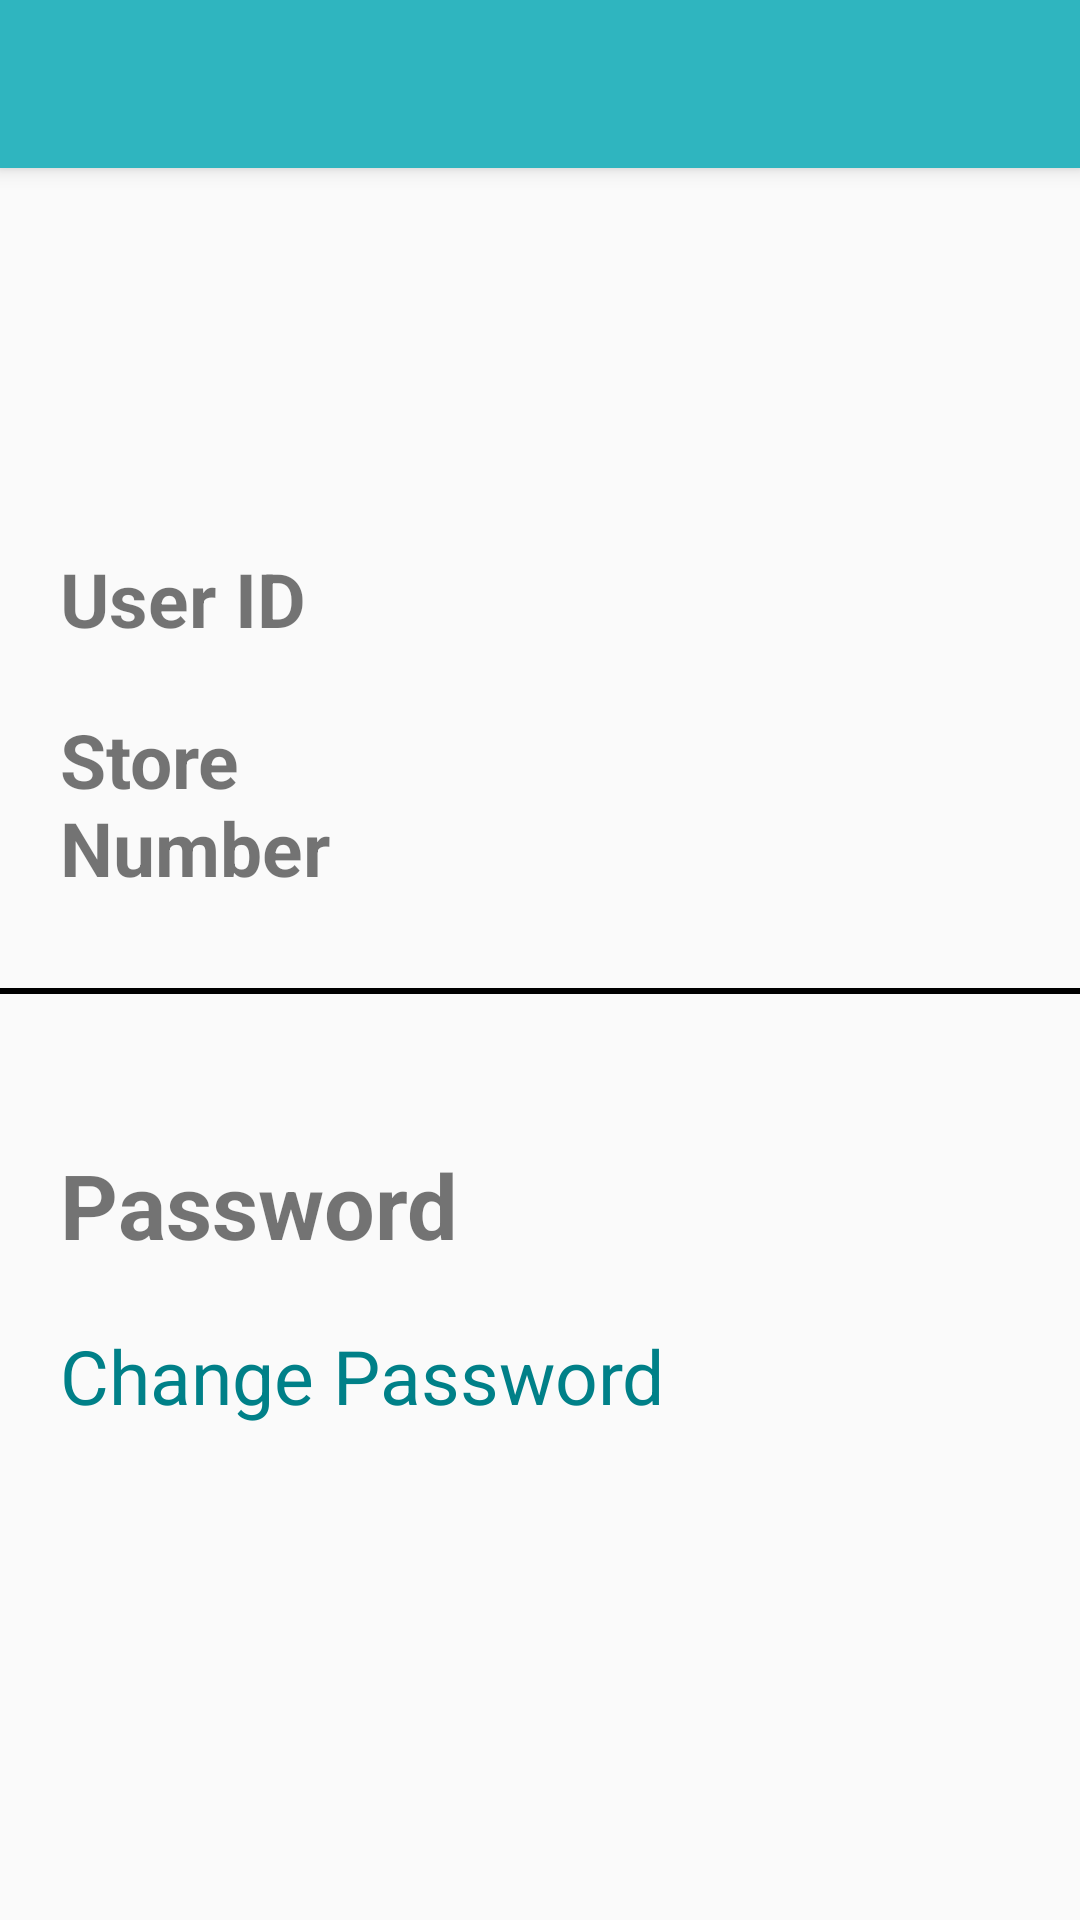

Write the Android layout XML for this screen, with the resource values it uses.
<!-- AndroidManifest.xml: application theme AppTheme -->
<!-- res/layout/activity_profile.xml -->
<?xml version="1.0" encoding="utf-8"?>
<RelativeLayout xmlns:android="http://schemas.android.com/apk/res/android"
    xmlns:card_view="http://schemas.android.com/apk/res-auto"
    android:layout_width="match_parent"
    android:layout_height="match_parent">

    <include
        android:id="@+id/profileToolbar"
        layout="@layout/custom_toolbar"/>

    <TextView
        android:id="@+id/tvUserFirstLast"
        android:layout_below="@+id/profileToolbar"
        android:layout_width="match_parent"
        android:layout_height="wrap_content"
        android:layout_marginStart="20dp"
        android:layout_marginTop="40dp"
        style="@style/activityHeader"/>

    <LinearLayout
        android:id="@+id/userIDLayout"
        android:layout_width="match_parent"
        android:layout_height="wrap_content"
        android:layout_marginStart="20dp"
        android:layout_marginTop="20dp"
        android:layout_below="@+id/tvUserFirstLast"
        android:orientation="horizontal">
        <TextView
            android:layout_width="0dp"
            android:layout_height="wrap_content"
            android:text="User ID"
            android:layout_weight="1"
            android:textStyle="bold"
            android:textSize="25sp"/>
        <TextView
            android:id="@+id/tvUserID"
            android:layout_weight="2"
            android:layout_marginEnd="20dp"
            android:layout_width="0dp"
            android:layout_height="wrap_content"
            android:textSize="25sp"/>
    </LinearLayout>

    <LinearLayout
        android:id="@+id/storeLayout"
        android:layout_width="match_parent"
        android:layout_height="wrap_content"
        android:layout_marginStart="20dp"
        android:layout_marginTop="20dp"
        android:layout_below="@+id/userIDLayout"
        android:orientation="horizontal">
        <TextView
            android:layout_width="0dp"
            android:layout_height="wrap_content"
            android:text="Store Number"
            android:layout_weight="1"
            android:textStyle="bold"
            android:textSize="25sp"/>
        <TextView
            android:id="@+id/tvUserStore"
            android:layout_weight="2"
            android:layout_marginEnd="20dp"
            android:layout_width="0dp"
            android:layout_height="wrap_content"
            android:textSize="25sp"/>
    </LinearLayout>

    <View
        android:id="@+id/dividerProfile"
        android:layout_below="@id/storeLayout"
        android:layout_width="match_parent"
        android:layout_height="2dp"
        android:layout_marginTop="30dp"
        android:background="#000000"
        android:padding="15dp"/>

    <TextView
        android:id="@+id/tvChangePassword"
        android:text="@string/str_password"
        android:layout_below="@+id/dividerProfile"
        android:layout_width="match_parent"
        android:layout_height="wrap_content"
        android:layout_marginStart="20dp"
        android:layout_marginTop="50dp"
        android:textStyle="bold"
        android:textSize="30sp"/>

    <TextView
        android:id="@+id/tvChangePasswordLink"
        android:text="@string/str_change_password"
        android:layout_below="@+id/tvChangePassword"
        android:layout_width="match_parent"
        android:layout_height="wrap_content"
        android:layout_marginStart="20dp"
        android:layout_marginTop="20dp"
        android:textSize="25sp"
        android:clickable="true"
        android:textColor="@color/colorTeal"
        android:focusable="true" />

    <androidx.cardview.widget.CardView
        android:id="@+id/layoutChangePassword"
        android:visibility="gone"
        android:layout_width="match_parent"
        android:layout_height="wrap_content"
        android:layout_margin="20dp"
        android:layout_below="@id/tvChangePasswordLink"
        card_view:cardCornerRadius="8dp"
        card_view:cardElevation="8dp">

        <LinearLayout
            android:layout_width="match_parent"
            android:layout_height="wrap_content"
            android:layout_marginTop="20dp"
            android:layout_marginBottom="50dp"
            android:orientation="vertical">

        <LinearLayout
            android:id="@+id/layoutOldPassword"
            android:layout_width="match_parent"
            android:layout_height="wrap_content"
            android:orientation="horizontal"
            android:layout_marginTop="50dp">
            <TextView
                android:layout_width="0dp"
                android:layout_height="wrap_content"
                android:layout_weight="1"
                android:text="@string/str_old_password"
                android:layout_marginStart="20dp"
                android:textSize="25sp"/>
            <EditText
                android:id="@+id/txtOldPassword"
                android:layout_width="0dp"
                android:layout_height="wrap_content"
                android:layout_weight="2"
                android:inputType="textPassword"
                android:background="@drawable/solid_border_transparent"
                android:textSize="25sp"
                android:layout_marginEnd="50dp"/>
        </LinearLayout>

        <LinearLayout
            android:id="@+id/layoutNewPassword"
            android:layout_width="match_parent"
            android:layout_height="wrap_content"
            android:orientation="horizontal"
            android:layout_marginTop="50dp">
            <TextView
                android:layout_width="0dp"
                android:layout_height="wrap_content"
                android:layout_weight="1"
                android:text="@string/str_new_password"
                android:layout_marginStart="20dp"
                android:textSize="25sp"/>
            <EditText
                android:id="@+id/txtNewPassword"
                android:layout_width="0dp"
                android:layout_height="wrap_content"
                android:layout_weight="2"
                android:background="@drawable/solid_border_transparent"
                android:textSize="25sp"
                android:inputType="textPassword"
                android:layout_marginEnd="50dp"/>
        </LinearLayout>

        <LinearLayout
            android:id="@+id/layoutConfirmPassword"
            android:layout_width="match_parent"
            android:layout_height="wrap_content"
            android:orientation="horizontal"
            android:layout_marginTop="50dp">
            <TextView
                android:layout_width="0dp"
                android:layout_height="wrap_content"
                android:layout_weight="1"
                android:text="@string/str_confirm_password"
                android:layout_marginStart="20dp"
                android:textSize="25sp"/>
            <EditText
                android:id="@+id/txtConfirmPassword"
                android:layout_width="0dp"
                android:layout_height="wrap_content"
                android:layout_weight="2"
                android:background="@drawable/solid_border_transparent"
                android:textSize="25sp"
                android:inputType="textPassword"
                android:layout_marginEnd="50dp"/>
        </LinearLayout>

            <Button
                android:id="@+id/btnChangePassword"
                android:layout_width="wrap_content"
                android:layout_height="wrap_content"
                android:layout_gravity="center"
                android:layout_marginTop="50dp"
                android:paddingStart="100dp"
                android:paddingEnd="100dp"
                android:textSize="25sp"
                android:background="@drawable/solid_border_button"
                android:text="@string/str_change_password"/>

        </LinearLayout>
    </androidx.cardview.widget.CardView>

</RelativeLayout>
<!-- res/layout/custom_toolbar.xml (included above) -->
<?xml version="1.0" encoding="utf-8"?>
<androidx.appcompat.widget.Toolbar xmlns:android="http://schemas.android.com/apk/res/android"
    xmlns:app="http://schemas.android.com/apk/res-auto"
    android:layout_width="match_parent"
    android:layout_height="wrap_content"
    android:background="@color/colorBlueGreen"
    android:elevation="4dp"
    android:paddingTop="10dp"
    android:paddingBottom="10dp"
    android:theme="@style/ThemeOverlay.AppCompat.Dark.ActionBar"
    app:popupTheme="@style/ThemeOverlay.AppCompat.Light"
    app:titleTextAppearance="@style/Toolbar.TitleText">

</androidx.appcompat.widget.Toolbar>
<!-- resources referenced by this layout -->
<resources>
  <color name="colorBlueGreen">#2fb5bf</color>
  <color name="colorTeal">#008088</color>
  <!-- drawable solid_border_button (drawable) -->
  <?xml version="1.0" encoding="utf-8"?>
  <shape xmlns:android="http://schemas.android.com/apk/res/android">
      <solid android:color="#D3E6E8" />
      <corners android:radius="4dp" />
      <stroke android:width="2dp" android:color="#f0f2f0" />
      <padding android:left="1dp" android:top="1dp" android:right="1dp"
          android:bottom="1dp" />
  </shape>
  <!-- drawable solid_border_transparent (drawable) -->
  <?xml version="1.0" encoding="utf-8"?>
  <shape xmlns:android="http://schemas.android.com/apk/res/android">
      <solid android:color="@android:color/transparent" />
      <stroke android:width="1dp" android:color="#000000" />
      <padding android:left="1dp" android:top="1dp" android:right="1dp"
          android:bottom="1dp" />
  </shape>
  <string name="str_change_password">Change Password</string>
  <string name="str_confirm_password">Confirm Password</string>
  <string name="str_new_password">New Password</string>
  <string name="str_old_password">Old Password</string>
  <string name="str_password">Password</string>
  <style name="Toolbar.TitleText" parent="TextAppearance.Widget.AppCompat.Toolbar.Title">
          <item name="android:textSize">30sp</item>
      </style>
  <style name="activityHeader">
          <item name="android:layout_marginLeft">5dp</item>
          <item name="android:layout_marginRight">5dp</item>
          <item name="android:padding">10dip</item>
          <item name="android:textAlignment">center</item>
          <item name="android:textSize">35sp</item>
          <item name="android:textStyle">bold</item>
          <item name="android:textColor">@color/colorTeal</item>
          <item name="android:shadowColor">@android:color/darker_gray</item>
          <item name="android:shadowDx">5</item>
          <item name="android:shadowDy">5</item>
          <item name="android:shadowRadius">5</item>
      </style>
  <style name="AppTheme" parent="Theme.AppCompat.Light.NoActionBar">
          
          <item name="colorPrimary">@color/colorPrimary</item>
          <item name="colorPrimaryDark">@color/colorTeal</item>
          <item name="colorAccent">@color/colorAccent</item>
          <item name="android:homeAsUpIndicator">@drawable/ic_home</item>
          <item name="android:actionOverflowButtonStyle">@style/MyActionButtonOverflow</item>
      </style>
  <color name="colorPrimary">#6DCFD6</color>
  <color name="colorAccent">#FFFFFF</color>
  <style name="MyActionButtonOverflow" parent="android:style/Widget.Holo.Light.ActionButton.Overflow">
          <item name="android:src">@drawable/ic_menu</item>
          <item name="android:background">?android:attr/actionBarItemBackground</item>
          <item name="android:contentDescription">"Menu Icon"</item>
      </style>
</resources>
